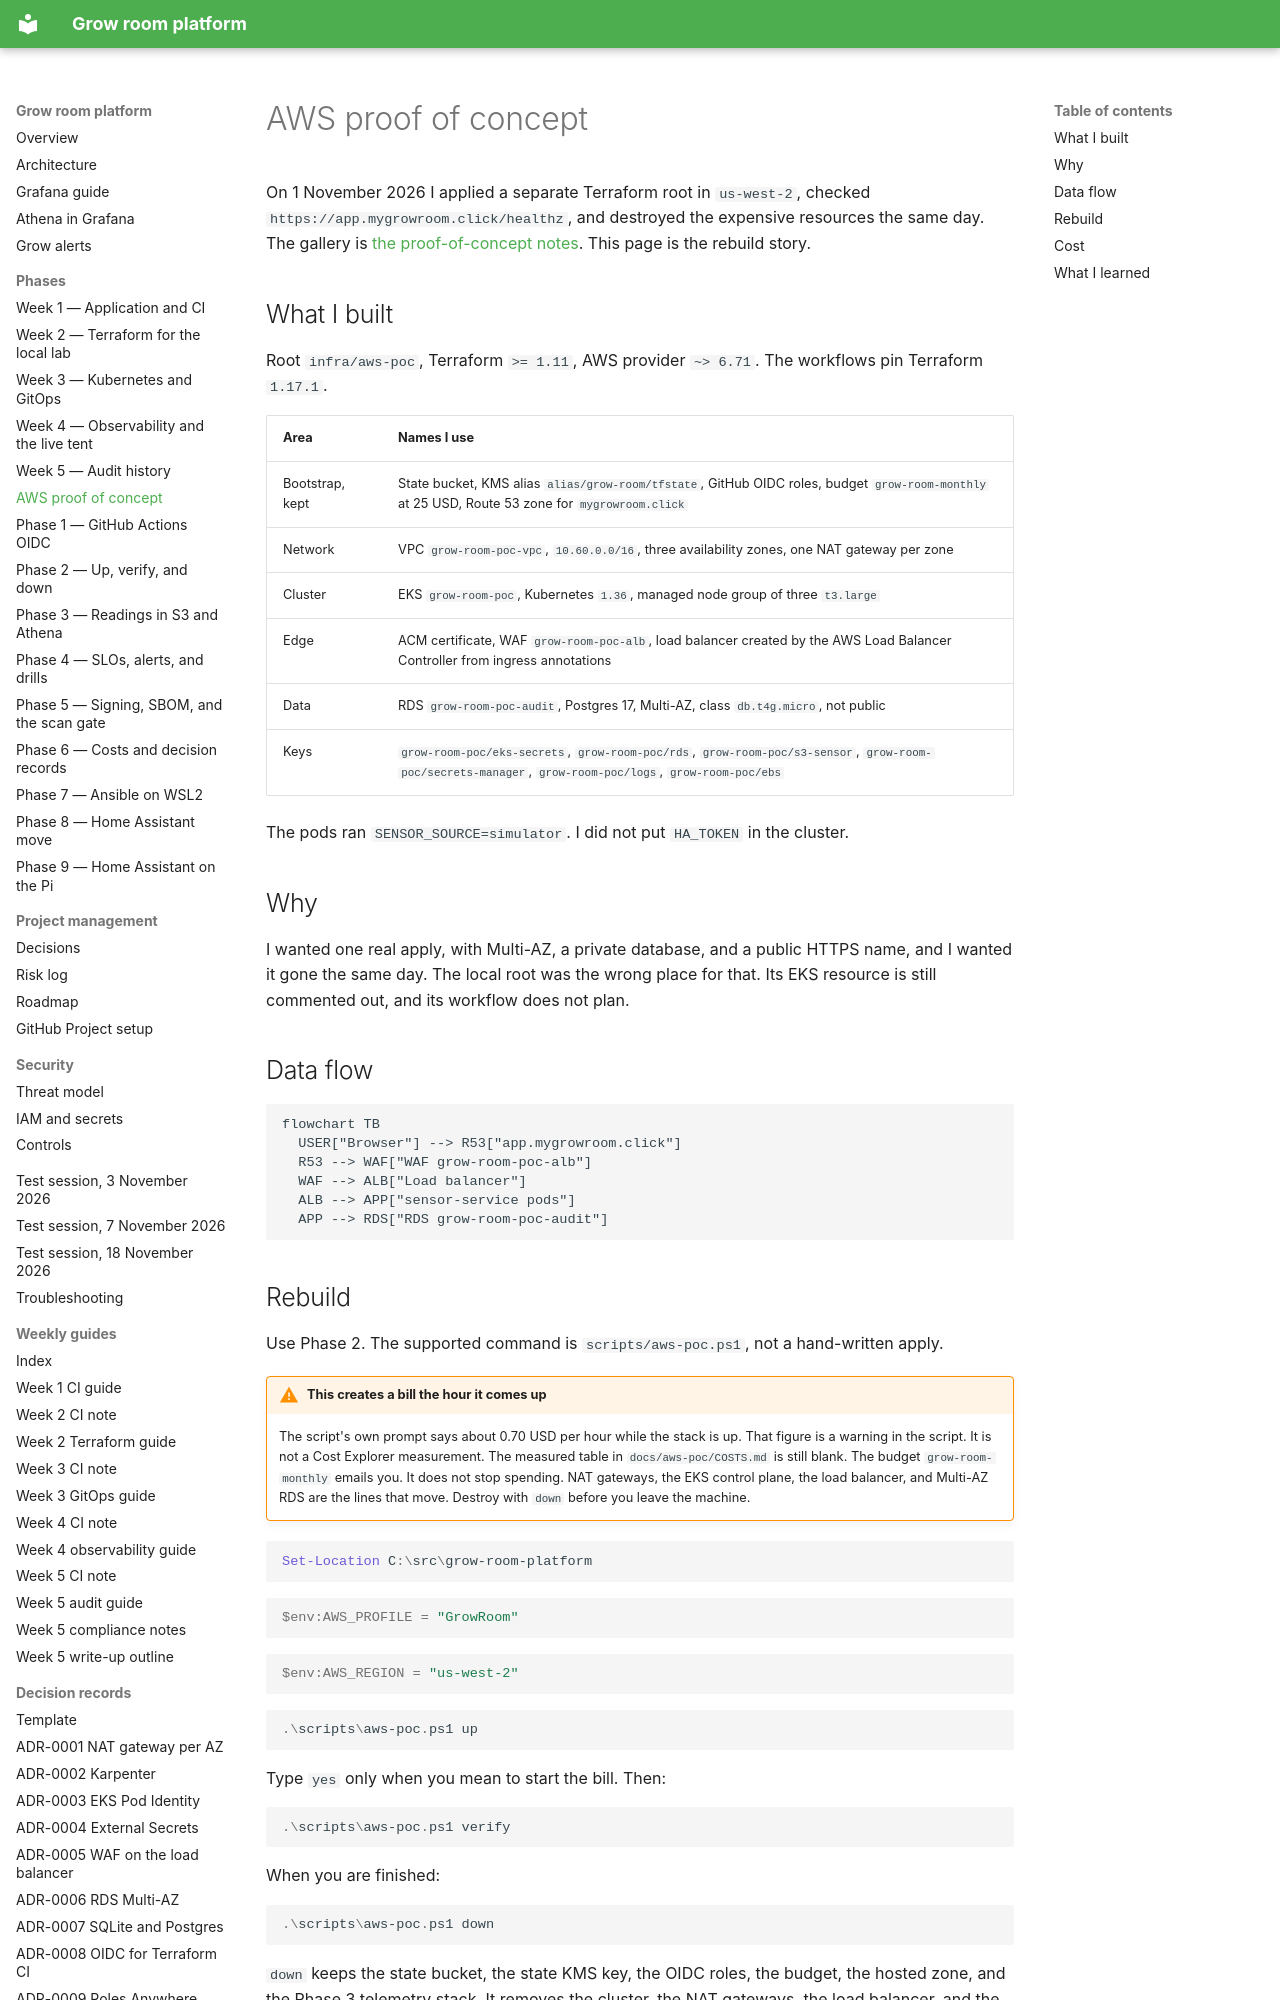

repository: TontoBlanco/grow-room-platform · page: phases/aws-proof-of-concept/index.html · generator: mkdocs

# AWS proof of concept

On 1 November 2026 I applied a separate Terraform root in `us-west-2`, checked `https://app.mygrowroom.click/healthz`, and destroyed the expensive resources the same day. The gallery is [the proof-of-concept notes](../aws-poc/README.md). This page is the rebuild story.

## What I built

Root `infra/aws-poc`, Terraform `>= 1.11`, AWS provider `~> 6.71`. The workflows pin Terraform `1.17.1`.

| Area | Names I use |
| --- | --- |
| Bootstrap, kept | State bucket, KMS alias `alias/grow-room/tfstate`, GitHub OIDC roles, budget `grow-room-monthly` at 25 USD, Route 53 zone for `mygrowroom.click` |
| Network | VPC `grow-room-poc-vpc`, `10.60.0.0/16`, three availability zones, one NAT gateway per zone |
| Cluster | EKS `grow-room-poc`, Kubernetes `1.36`, managed node group of three `t3.large` |
| Edge | ACM certificate, WAF `grow-room-poc-alb`, load balancer created by the AWS Load Balancer Controller from ingress annotations |
| Data | RDS `grow-room-poc-audit`, Postgres 17, Multi-AZ, class `db.t4g.micro`, not public |
| Keys | `grow-room-poc/eks-secrets`, `grow-room-poc/rds`, `grow-room-poc/s3-sensor`, `grow-room-poc/secrets-manager`, `grow-room-poc/logs`, `grow-room-poc/ebs` |

The pods ran `SENSOR_SOURCE=simulator`. I did not put `HA_TOKEN` in the cluster.

## Why

I wanted one real apply, with Multi-AZ, a private database, and a public HTTPS name, and I wanted it gone the same day. The local root was the wrong place for that. Its EKS resource is still commented out, and its workflow does not plan.

## Data flow

```mermaid
flowchart TB
  USER["Browser"] --> R53["app.mygrowroom.click"]
  R53 --> WAF["WAF grow-room-poc-alb"]
  WAF --> ALB["Load balancer"]
  ALB --> APP["sensor-service pods"]
  APP --> RDS["RDS grow-room-poc-audit"]
```
